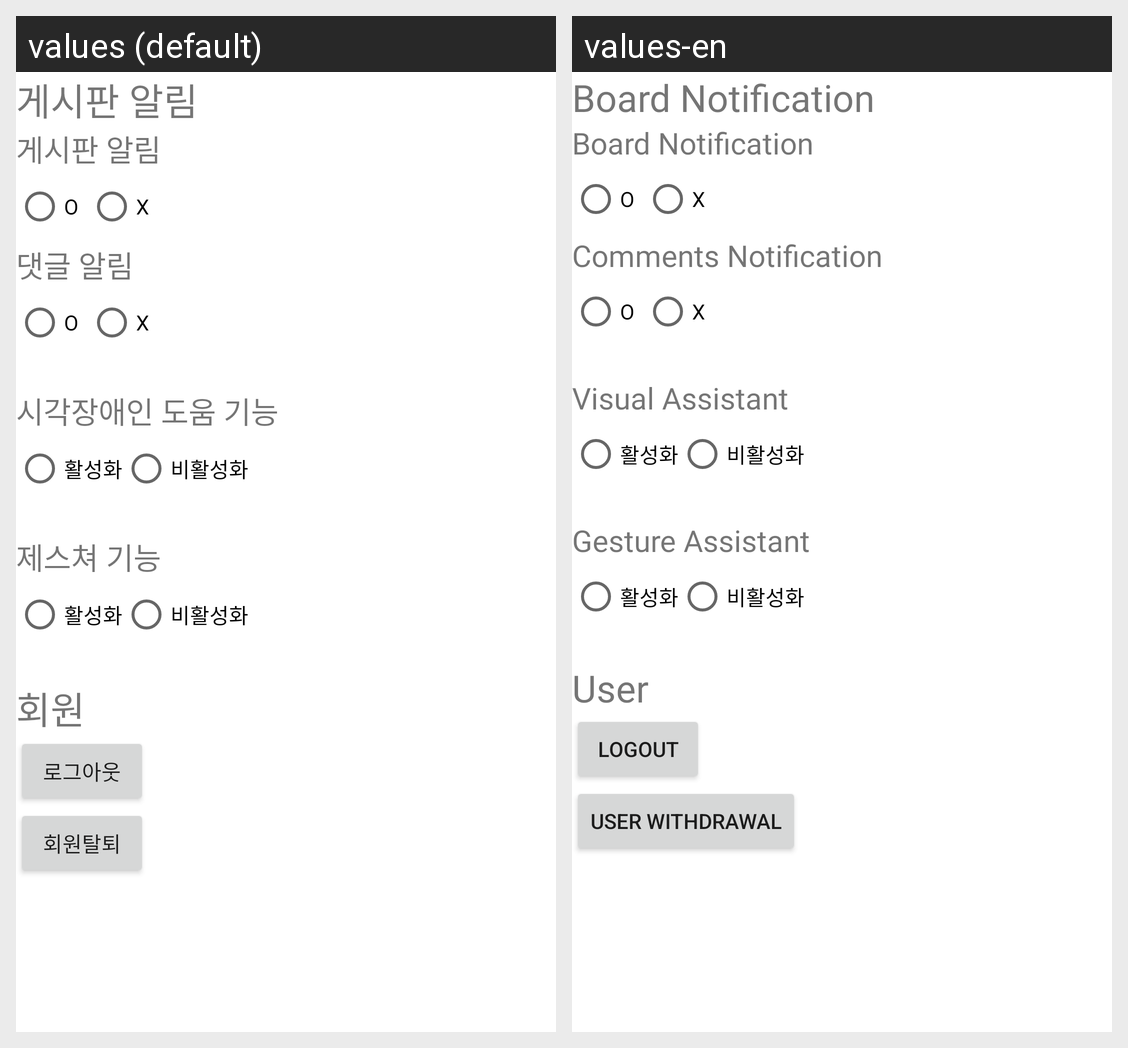

For this localized Android screen grid, give each drawn string resource with its value in every locale shown.
Android screen res/layout/fragment_userpage_setting.xml rendered under 2 locales, left to right: values (default), values-en. Device: Nexus 5 (rendered at 1080×1920; each locale shown at half size, 540×960, under a caption strip naming it); theme Theme.Project_Who_yak.
Strings drawn on this screen, with the default value and each locale's value (text and hints the layout hard-codes, and strings that could not be matched under every locale, appear in the picture but are not listed):

tv_bltboard_Notification
  values: 게시판 알림
  values-en: Board Notification

tv_comments_Notification
  values: 댓글 알림
  values-en: Comments Notification

tv_visual
  values: 시각장애인 도움 기능
  values-en: Visual Assistant

tv_gesture
  values: 제스쳐 기능
  values-en: Gesture Assistant

tv_user
  values: 회원
  values-en: User

btn_logOut
  values: 로그아웃
  values-en: Logout

btn_withdrawal
  values: 회원탈퇴
  values-en: User Withdrawal
